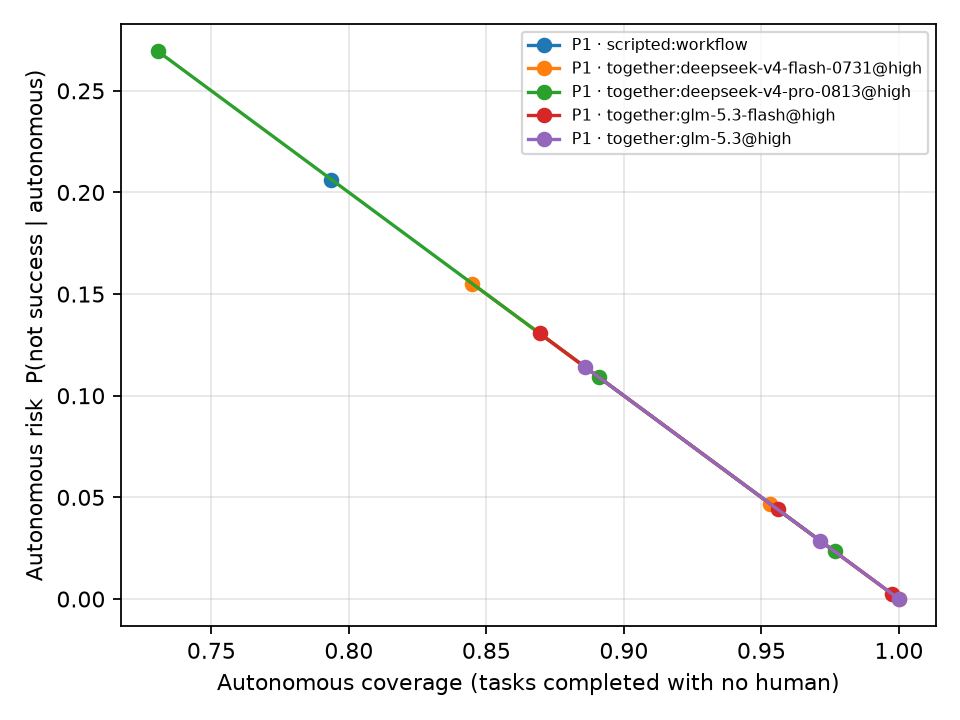

Values plotted in this chart, from the file beside it:
policy, policy_name, agent, n, autonomous_coverage, autonomous_risk, harm, success, interventions_per_task
P1, P1, together:deepseek-v4-flash-0731@high, 385, 0.9532, 0.04675, 0.04675, 0.9532, 0.0
P1, P1, together:deepseek-v4-pro-0813@high, 385, 0.8909, 0.1091, 0.08312, 0.8909, 0.0
P1, P1, together:glm-5.3-flash@high, 385, 0.9558, 0.04416, 0.04416, 0.9558, 0.0
P1, P1, together:glm-5.3@high, 385, 0.9714, 0.02857, 0.01818, 0.9714, 0.0
P1[runtime=naive_retry], P1, together:deepseek-v4-flash-0731@high, 245, 0.8449, 0.1551, 0.1551, 0.8449, 0.0
P1[runtime=naive_retry], P1, together:deepseek-v4-pro-0813@high, 245, 0.7306, 0.2694, 0.2653, 0.7306, 0.0
P1[runtime=naive_retry], P1, together:glm-5.3-flash@high, 245, 0.8694, 0.1306, 0.1306, 0.8694, 0.0
P1[runtime=naive_retry], P1, together:glm-5.3@high, 245, 0.8857, 0.1143, 0.1102, 0.8857, 0.0
P1[runtime=semantic], P1, scripted:workflow, 630, 0.7937, 0.2063, 0.04762, 0.7937, 0.0
P1[runtime=semantic], P1, together:deepseek-v4-flash-0731@high, 385, 1.0, 0.0, 0.0, 1.0, 0.0
P1[runtime=semantic], P1, together:deepseek-v4-pro-0813@high, 385, 0.9766, 0.02338, 0.0, 0.9766, 0.0
P1[runtime=semantic], P1, together:glm-5.3-flash@high, 385, 0.9974, 0.002597, 0.0, 0.9974, 0.0
P1[runtime=semantic], P1, together:glm-5.3@high, 385, 1.0, 0.0, 0.0, 1.0, 0.0
